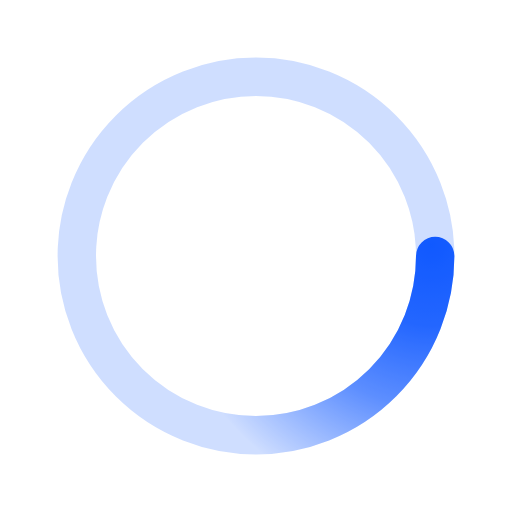
t = 0.00 s
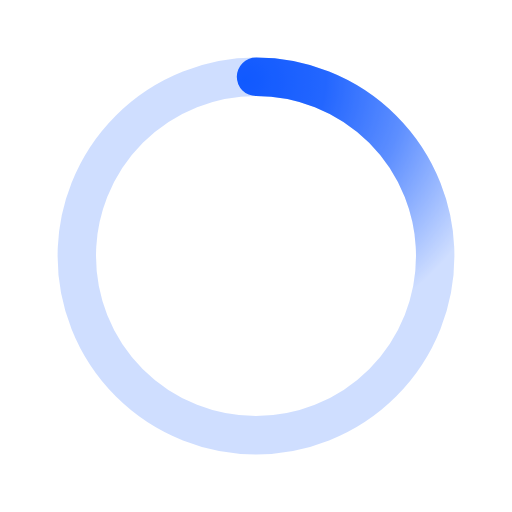
t = 0.50 s
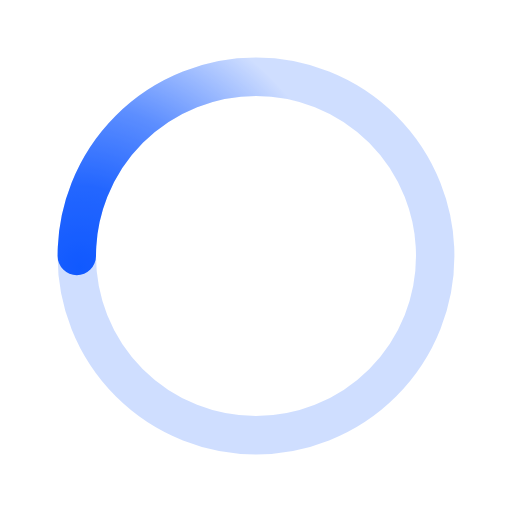
t = 1.00 s
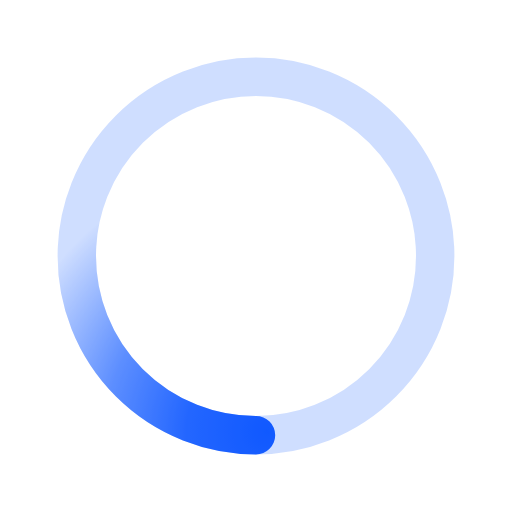
t = 1.50 s

The animated SVG that drew these frames (rendered in a browser with its animation timeline set to each time). Animation: 1 SMIL element (animateTransform=1); one cycle of 2.00 s, repeats indefinitely.

﻿<svg xmlns='http://www.w3.org/2000/svg' viewBox='0 0 200 200'><radialGradient id='a4' cx='.66' fx='.66' cy='.3125' fy='.3125' gradientTransform='scale(1.5)'><stop offset='0' stop-color='#1159FF'></stop><stop offset='.3' stop-color='#1159FF' stop-opacity='.9'></stop><stop offset='.6' stop-color='#1159FF' stop-opacity='.6'></stop><stop offset='.8' stop-color='#1159FF' stop-opacity='.3'></stop><stop offset='1' stop-color='#1159FF' stop-opacity='0'></stop></radialGradient><circle transform-origin='center' fill='none' stroke='url(#a4)' stroke-width='15' stroke-linecap='round' stroke-dasharray='200 1000' stroke-dashoffset='0' cx='100' cy='100' r='70'><animateTransform type='rotate' attributeName='transform' calcMode='spline' dur='2' values='360;0' keyTimes='0;1' keySplines='0 0 1 1' repeatCount='indefinite'></animateTransform></circle><circle transform-origin='center' fill='none' opacity='.2' stroke='#1159FF' stroke-width='15' stroke-linecap='round' cx='100' cy='100' r='70'></circle></svg>